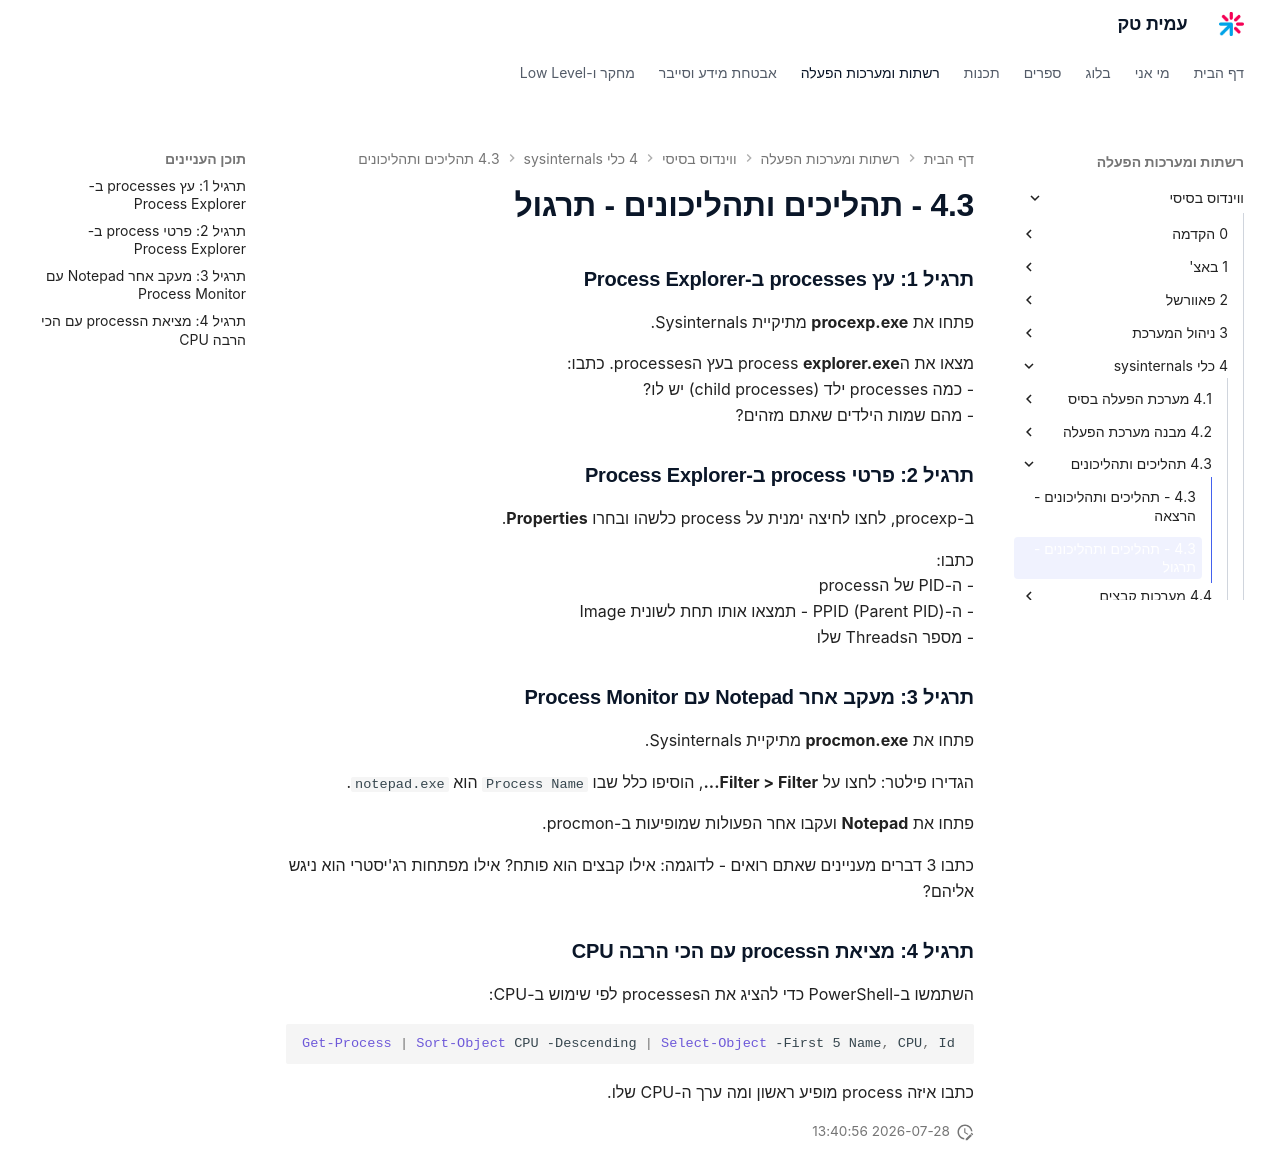

repository: AmitPinchasi/amittech · page: ווינדוס-בסיסי/4 - כלי sysinternals/4.3 - תהליכים ותהליכונים/4.3 - תהליכים ותהליכונים - תרגול/index.html · generator: mkdocs

### תרגיל 1: עץ processes ב-Process Explorer

פתחו את **procexp.exe** מתיקיית Sysinternals.

מצאו את הprocess **explorer.exe** בעץ הprocesses. כתבו:
- כמה processes ילד (child processes) יש לו?
- מהם שמות הילדים שאתם מזהים?

### תרגיל 2: פרטי process ב-Process Explorer

ב-procexp, לחצו לחיצה ימנית על process כלשהו ובחרו **Properties**.

כתבו:
- ה-PID של הprocess
- ה-PPID (Parent PID) - תמצאו אותו תחת לשונית Image
- מספר הThreads שלו

### תרגיל 3: מעקב אחר Notepad עם Process Monitor

פתחו את **procmon.exe** מתיקיית Sysinternals.

הגדירו פילטר: לחצו על **Filter > Filter...**, הוסיפו כלל שבו `Process Name` הוא `notepad.exe`.

פתחו את **Notepad** ועקבו אחר הפעולות שמופיעות ב-procmon.

כתבו 3 דברים מעניינים שאתם רואים - לדוגמה: אילו קבצים הוא פותח? אילו מפתחות רג'יסטרי הוא ניגש אליהם?

### תרגיל 4: מציאת הprocess עם הכי הרבה CPU

השתמשו ב-PowerShell כדי להציג את הprocesses לפי שימוש ב-CPU:

```powershell
Get-Process | Sort-Object CPU -Descending | Select-Object -First 5 Name, CPU, Id
```

כתבו איזה process מופיע ראשון ומה ערך ה-CPU שלו.
